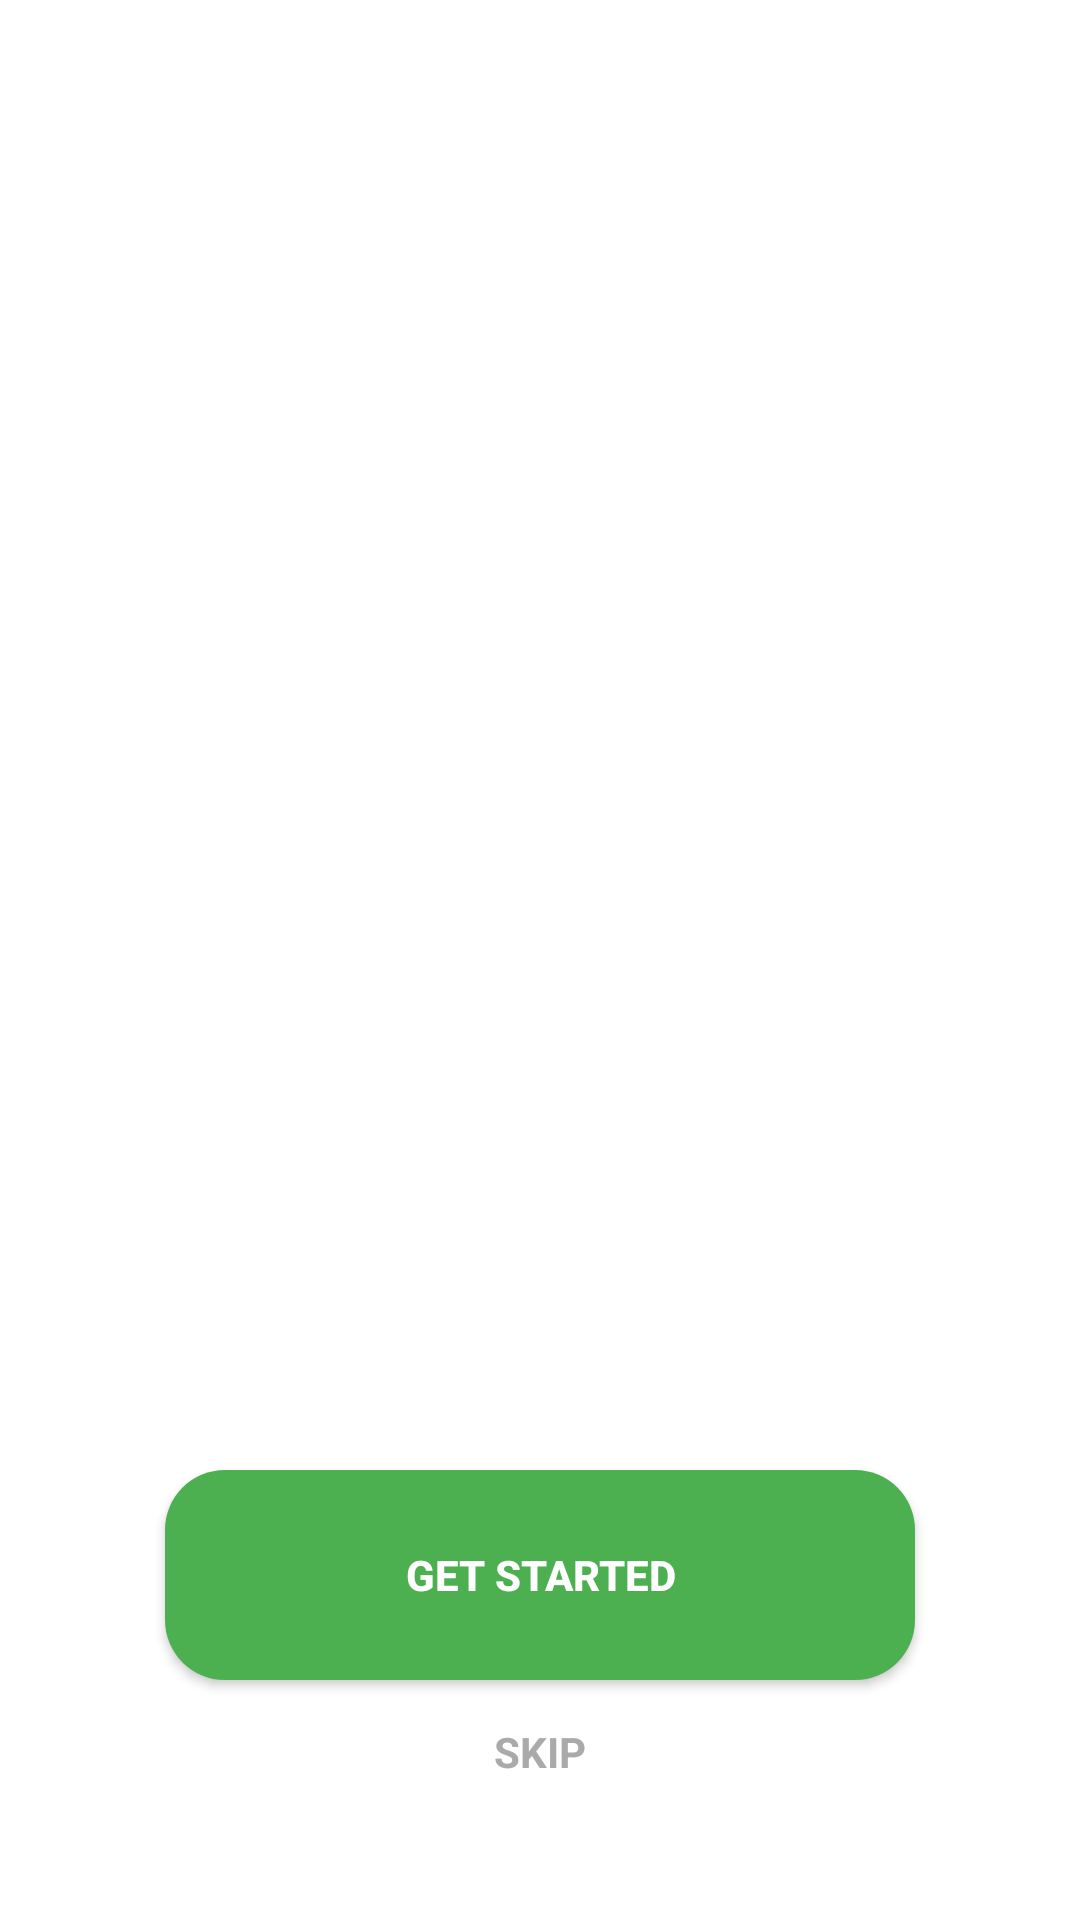

Reconstruct the res/layout file that produces this screen, plus the resources it refers to.
<!-- AndroidManifest.xml: application theme Theme.Shyf_شيف -->
<!-- res/layout/activity_intro2.xml -->
<?xml version="1.0" encoding="utf-8"?>
<androidx.constraintlayout.widget.ConstraintLayout xmlns:android="http://schemas.android.com/apk/res/android"
    android:layout_width="match_parent"
    android:layout_height="match_parent"
    xmlns:app="http://schemas.android.com/apk/res-auto"
    android:background="@android:color/white"
    android:fitsSystemWindows="true"
    android:id="@+id/dialogInfo"
    android:orientation="vertical">

    
    <androidx.viewpager2.widget.ViewPager2
        android:id="@+id/viewPager2"
        android:layout_width="match_parent"
        android:layout_height="0dp"
        android:layout_weight="1"
        app:layout_constraintBottom_toTopOf="@+id/tabLayout"
        app:layout_constraintEnd_toEndOf="parent"
        app:layout_constraintStart_toStartOf="parent"
        app:layout_constraintTop_toTopOf="parent" />

    
    <com.google.android.material.tabs.TabLayout
        android:id="@+id/tabLayout"
        android:layout_width="match_parent"
        android:layout_height="wrap_content"
        android:layout_gravity="bottom"
        android:background="@color/white"
        app:layout_constraintBottom_toTopOf="@+id/btnNext"
        app:tabBackground="@drawable/intro_tab_selector"
        app:tabGravity="center"
        app:tabIndicatorHeight="0dp" />


    
    <androidx.appcompat.widget.AppCompatButton
        android:id="@+id/btnNext"
        android:layout_width="250dp"
        android:layout_height="70dp"
        android:layout_marginBottom="80dp"
        android:background="@drawable/button_style"
        android:text="@string/get_started"
        android:textColor="@color/white"
        android:textStyle="bold"
        app:layout_constraintBottom_toBottomOf="parent"
        app:layout_constraintEnd_toEndOf="parent"
        app:layout_constraintStart_toStartOf="parent" />
    
    <com.google.android.material.button.MaterialButton
        android:id="@+id/btnSkip"
        style="@style/Widget.MaterialComponents.Button.TextButton"
        android:layout_width="wrap_content"
        android:layout_height="wrap_content"
        android:layout_gravity="center"
        android:gravity="center"
        android:text="skip"
        android:textAllCaps="true"
        android:textAppearance="@style/TextAppearance.AppCompat.Small"
        android:textColor="@android:color/darker_gray"
        android:textStyle="bold"
        app:cornerRadius="30dp"
        app:layout_constraintEnd_toEndOf="@+id/btnNext"
        app:layout_constraintStart_toStartOf="@+id/btnNext"
        app:layout_constraintTop_toBottomOf="@+id/btnNext" />

</androidx.constraintlayout.widget.ConstraintLayout>
<!-- resources referenced by this layout -->
<resources>
  <color name="white">#FFFFFFFF</color>
  <!-- drawable button_style (drawable) -->
  <?xml version="1.0" encoding="utf-8"?>
  <shape xmlns:android="http://schemas.android.com/apk/res/android"
      >
  
      <solid android:color="@color/prim2" />
      <corners android:radius="20dp" />
  
  </shape>
  <string name="get_started">Get Started</string>
  <style name="Theme.Shyf_شيف" parent="Theme.MaterialComponents.DayNight.NoActionBar">
          
          <item name="colorPrimary">@color/prim2</item>
          <item name="colorPrimaryVariant">@color/prim2</item>
          <item name="colorOnPrimary">@color/white</item>
          
          <item name="colorSecondary">@color/prim2</item>
          <item name="colorSecondaryVariant">@color/blue</item>
          <item name="colorOnSecondary">@color/black</item>
          
          <item name="android:statusBarColor">?attr/colorPrimaryVariant</item>
          
      </style>
  <color name="prim2">#4CAF50</color>
  <color name="blue">#2196F3</color>
  <color name="black">#FF000000</color>
</resources>
